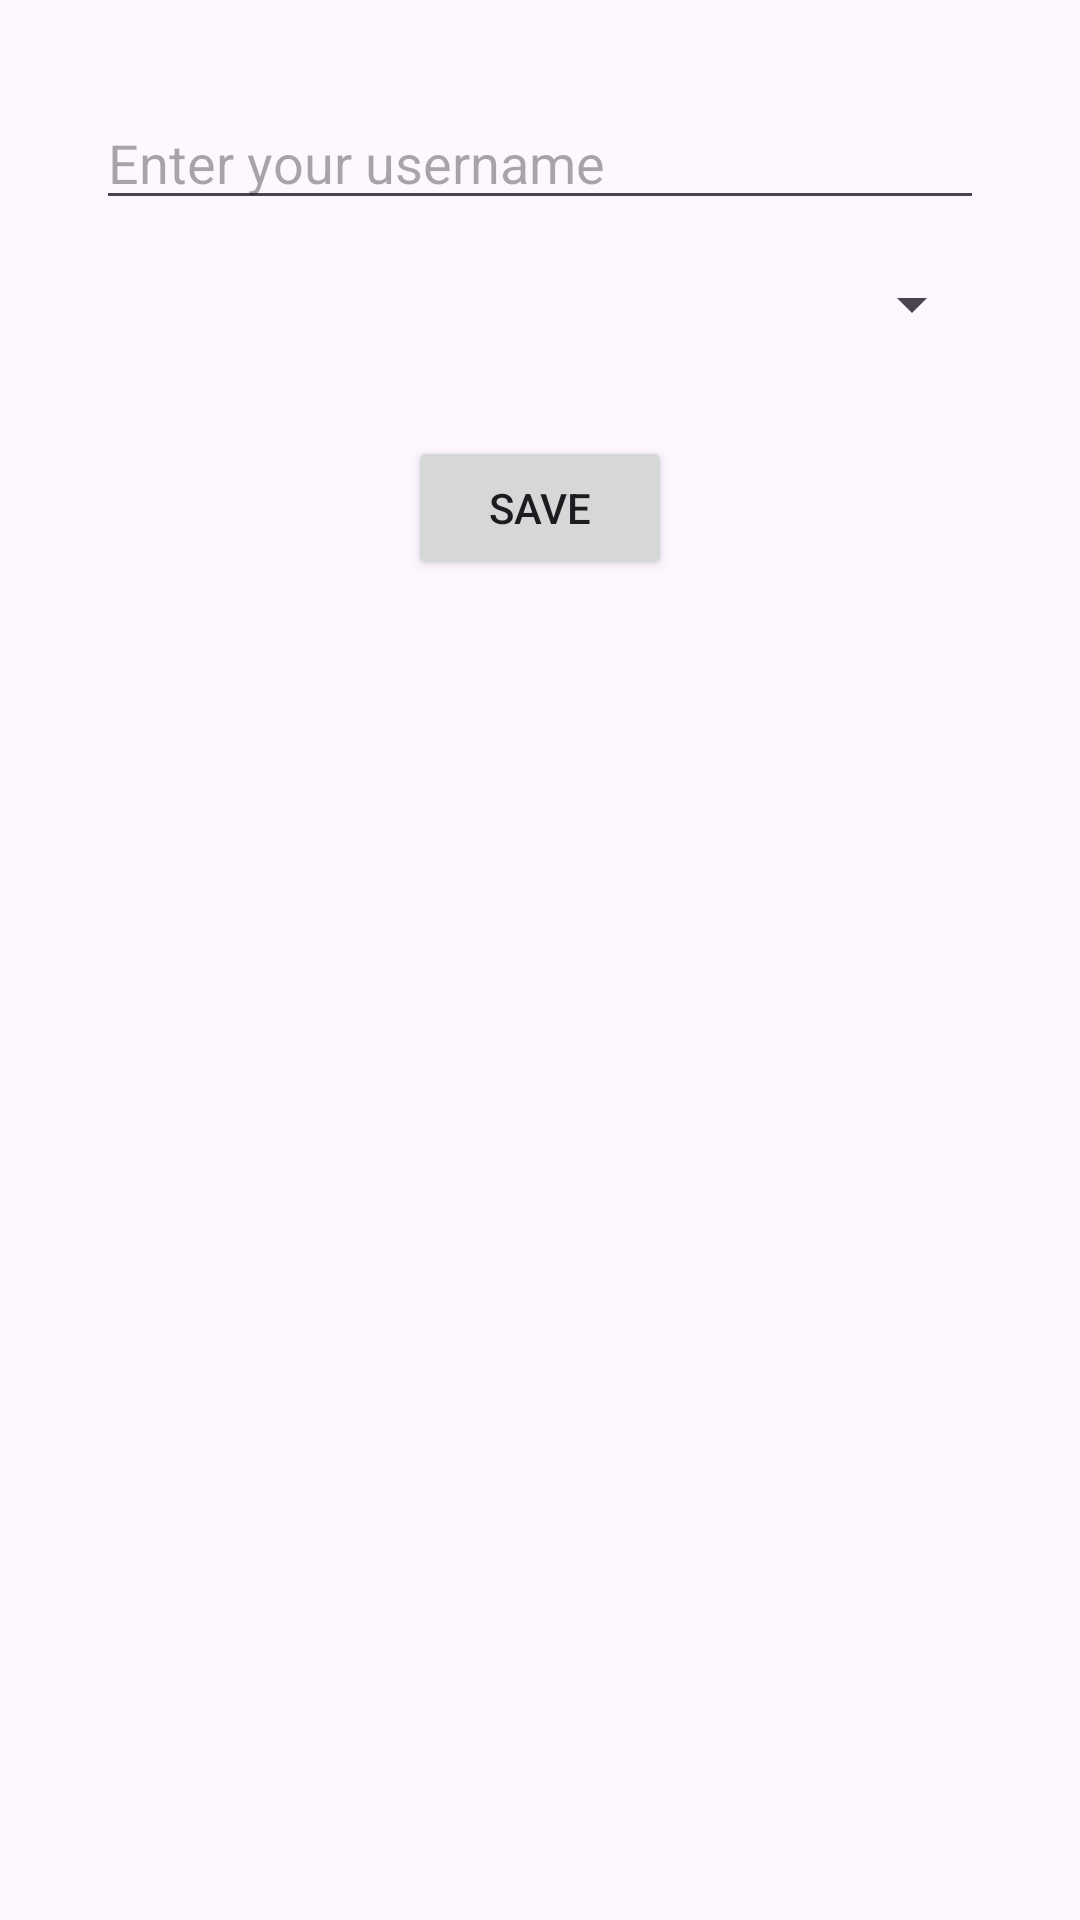

Produce the Android XML layout that renders to this screen, including the resource entries it uses.
<!-- AndroidManifest.xml: application theme Theme.CamTaskmaster -->
<!-- res/layout/activity_settings.xml -->
<?xml version="1.0" encoding="utf-8"?>
<androidx.constraintlayout.widget.ConstraintLayout
    xmlns:android="http://schemas.android.com/apk/res/android"
    xmlns:app="http://schemas.android.com/apk/res-auto"
    xmlns:tools="http://schemas.android.com/tools"
    android:layout_width="match_parent"
    android:layout_height="match_parent"
    tools:context="com.taskApp.taskmaster.SettingsActivity">

    <EditText
        android:id="@+id/editTextUsername"
        android:layout_width="0dp"
        android:layout_height="wrap_content"
        android:layout_marginStart="32dp"
        android:layout_marginTop="32dp"
        android:layout_marginEnd="32dp"
        android:hint="@string/enter_username"
        android:inputType="text"
        app:layout_constraintEnd_toEndOf="parent"
        app:layout_constraintStart_toStartOf="parent"
        app:layout_constraintTop_toTopOf="parent" />

    <Spinner
        android:id="@+id/teamSpinner"
        android:layout_width="0dp"
        android:layout_height="wrap_content"
        android:layout_marginStart="32dp"
        android:layout_marginTop="16dp"
        android:layout_marginEnd="32dp"
        app:layout_constraintEnd_toEndOf="parent"
        app:layout_constraintStart_toStartOf="parent"
        app:layout_constraintTop_toBottomOf="@id/editTextUsername" />

    <Button
        android:id="@+id/buttonSave"
        android:layout_width="wrap_content"
        android:layout_height="wrap_content"
        android:layout_marginTop="32dp"
        android:text="@string/save"
        app:layout_constraintEnd_toEndOf="parent"
        app:layout_constraintStart_toStartOf="parent"
        app:layout_constraintTop_toBottomOf="@+id/teamSpinner" />

</androidx.constraintlayout.widget.ConstraintLayout>
<!-- resources referenced by this layout -->
<resources>
  <string name="enter_username">Enter your username</string>
  <string name="save">Save</string>
  <style name="Theme.CamTaskmaster" parent="Base.Theme.CamTaskmaster" />
  <style name="Base.Theme.CamTaskmaster" parent="Theme.Material3.DayNight.NoActionBar">
          
          
      </style>
</resources>
